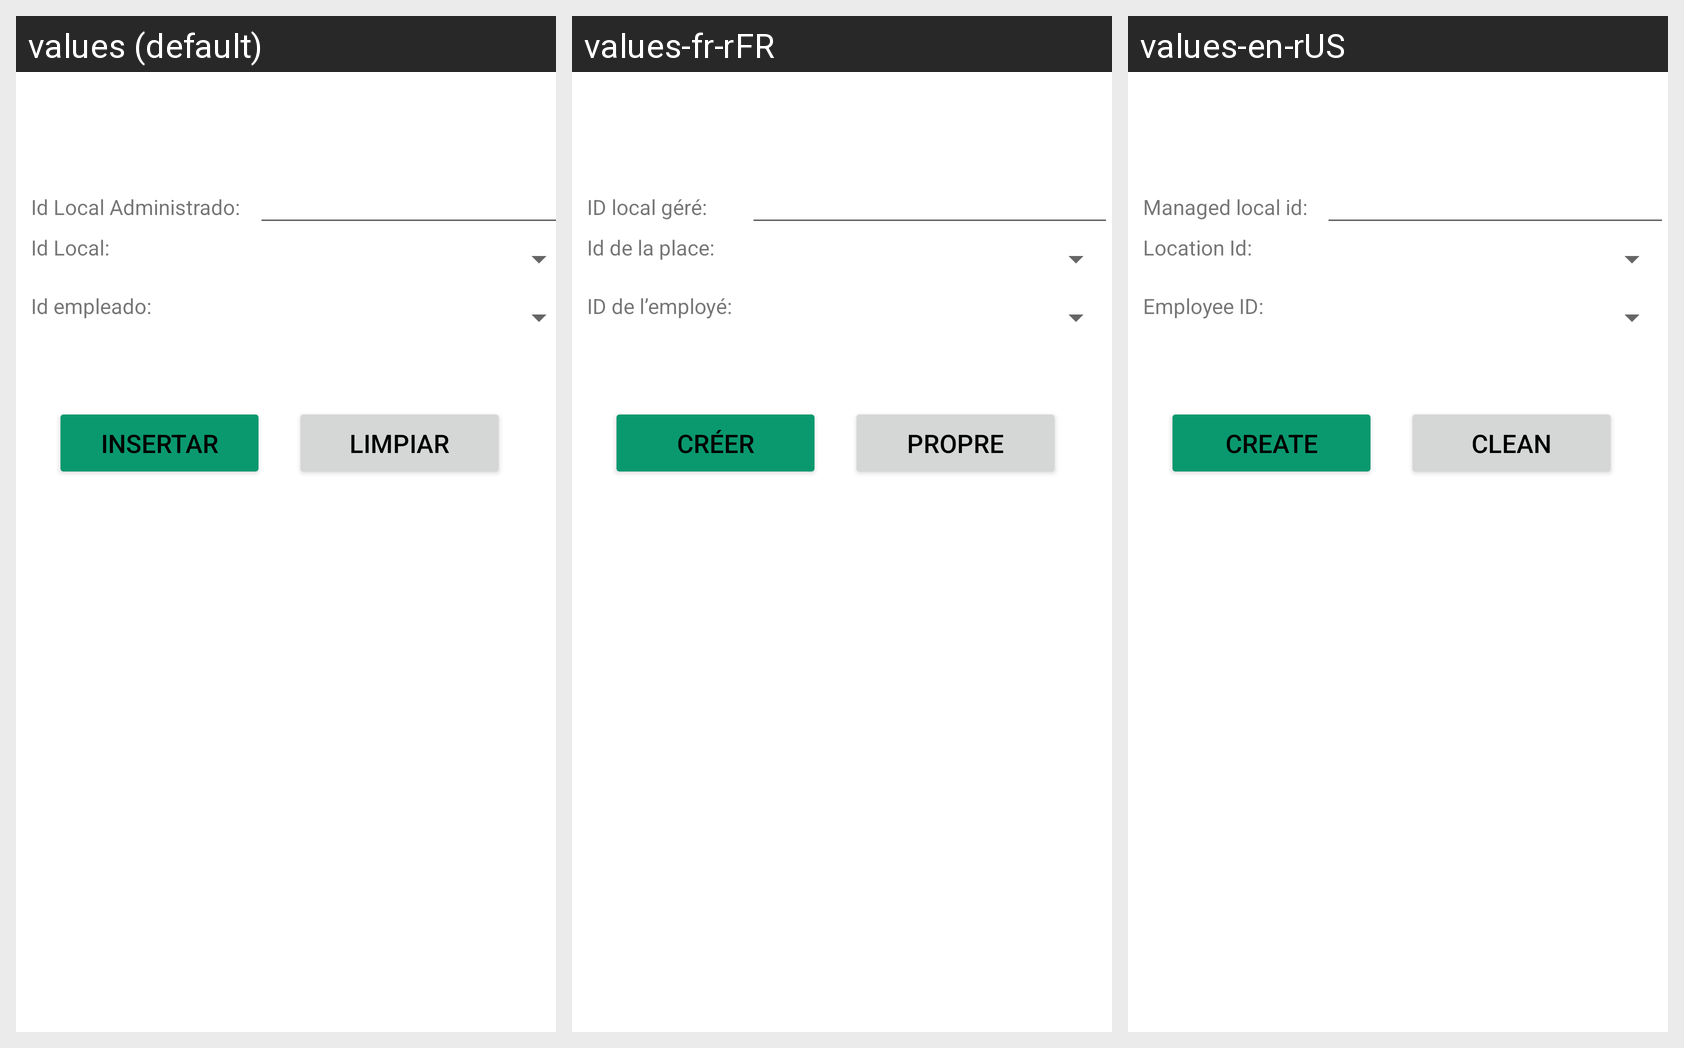

Strings drawn on this Android screen and how each of the app's shown locales translates them:
Android screen res/layout/activity_local_administrado_insertar.xml rendered under 3 locales, left to right: values (default), values-fr-rFR, values-en-rUS. Device: Nexus 5 (rendered at 1080×1920; each locale shown at half size, 540×960, under a caption strip naming it); theme Theme.G10Proyecto01.
Strings drawn on this screen, with the default value and each locale's value (text and hints the layout hard-codes, and strings that could not be matched under every locale, appear in the picture but are not listed):

txtViewIdLocalAdmin
  values: Id Local Administrado:
  values-fr-rFR: ID local géré:
  values-en-rUS: Managed local id:

txtViewIdLocal
  values: Id Local:
  values-fr-rFR: Id de la place:
  values-en-rUS: Location Id:

IdEmpleado
  values: Id empleado:
  values-fr-rFR: ID de l’employé:
  values-en-rUS: Employee ID:

insertar
  values: Insertar
  values-fr-rFR: créer
  values-en-rUS: Create

limpiar
  values: Limpiar
  values-fr-rFR: Propre
  values-en-rUS: Clean
